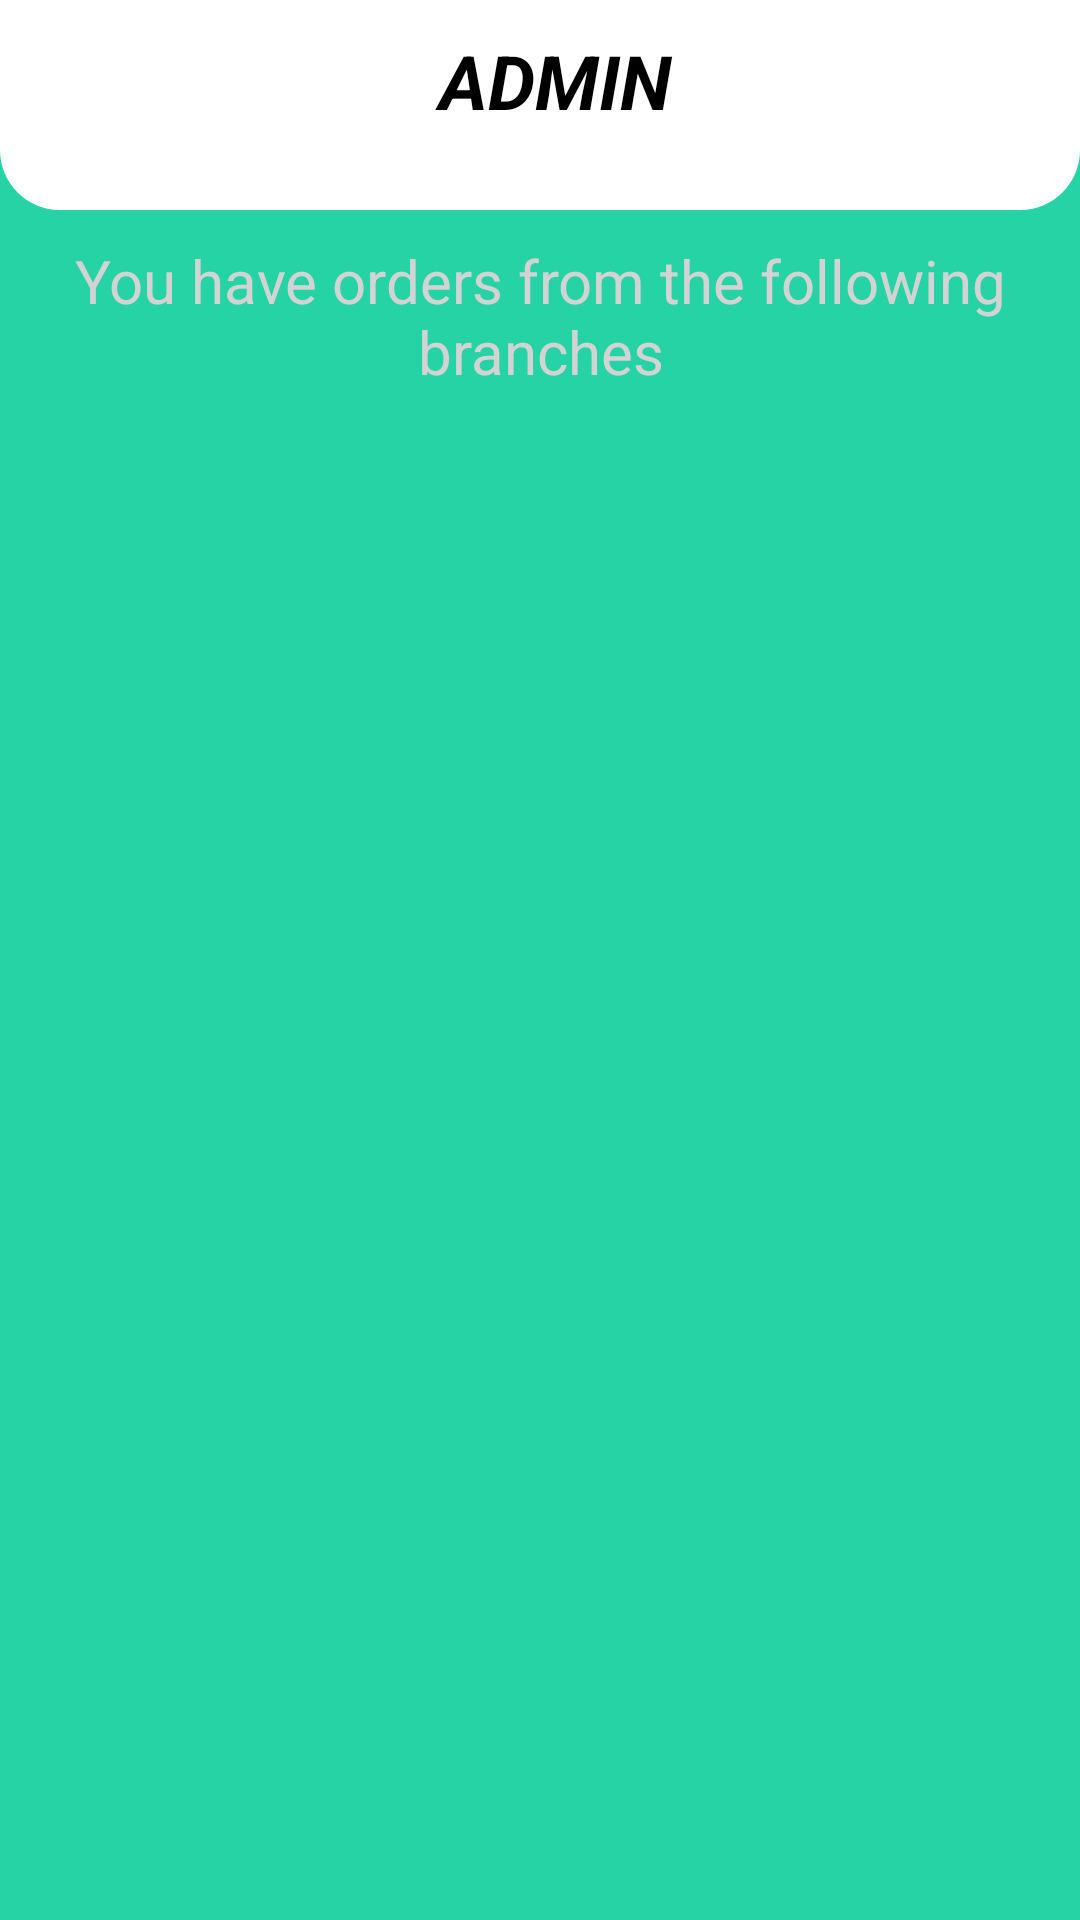

The Android layout XML behind this screen, and the referenced resources:
<!-- AndroidManifest.xml: application theme Theme.APT3060GroupProject -->
<!-- res/layout/activity_admin.xml -->
<?xml version="1.0" encoding="utf-8"?>
<LinearLayout xmlns:android="http://schemas.android.com/apk/res/android"
    android:layout_width="match_parent"
    android:layout_height="match_parent"
    android:background="@color/green"
    android:orientation="vertical"
    >

    <LinearLayout
        android:layout_width="match_parent"
        android:layout_height="wrap_content"
        android:background="@drawable/topbg"

        >

        <TextView
            android:id="@+id/textView28"
            android:layout_width="500dp"
            android:layout_height="50dp"
            android:layout_marginLeft="10dp"
            android:layout_weight="1"
            android:text="ADMIN"
            android:textAlignment="center"
            android:textColor="@color/black"
            android:textSize="25sp"
            android:textStyle="bold|italic" />

    </LinearLayout>
    <TextView
        android:id="@+id/text"
        android:layout_width="wrap_content"
        android:layout_height="wrap_content"
        android:text="You have orders from the following branches"
        android:layout_margin="10dp"
        android:textSize="20sp"
        android:textAlignment="center"
        android:textColor="@color/grey"/>

    <androidx.recyclerview.widget.RecyclerView
        android:id="@+id/recyclerView_branches"
        android:layout_width="match_parent"
        android:layout_height="match_parent"
        android:layout_margin="20dp"/>

</LinearLayout>
<!-- resources referenced by this layout -->
<resources>
  <color name="black">#FF000000</color>
  <color name="green">#25D3A5</color>
  <color name="grey">#D3D3D3</color>
  <!-- drawable topbg (drawable) -->
  <?xml version="1.0" encoding="utf-8"?>
  <shape xmlns:android="http://schemas.android.com/apk/res/android">
      <solid android:color="@color/white"/>
      <corners
          android:bottomLeftRadius="20dp"
          android:bottomRightRadius="20dp"/>
      <padding
          android:left="10dp"
          android:top="10dp"
          android:right="10dp"
          android:bottom="10dp" />
  </shape>
  <style name="Theme.APT3060GroupProject" parent="Base.Theme.APT3060GroupProject" />
  <color name="white">#FFFFFFFF</color>
  <style name="Base.Theme.APT3060GroupProject" parent="Theme.Material3.DayNight.NoActionBar">
          
          
      </style>
</resources>
